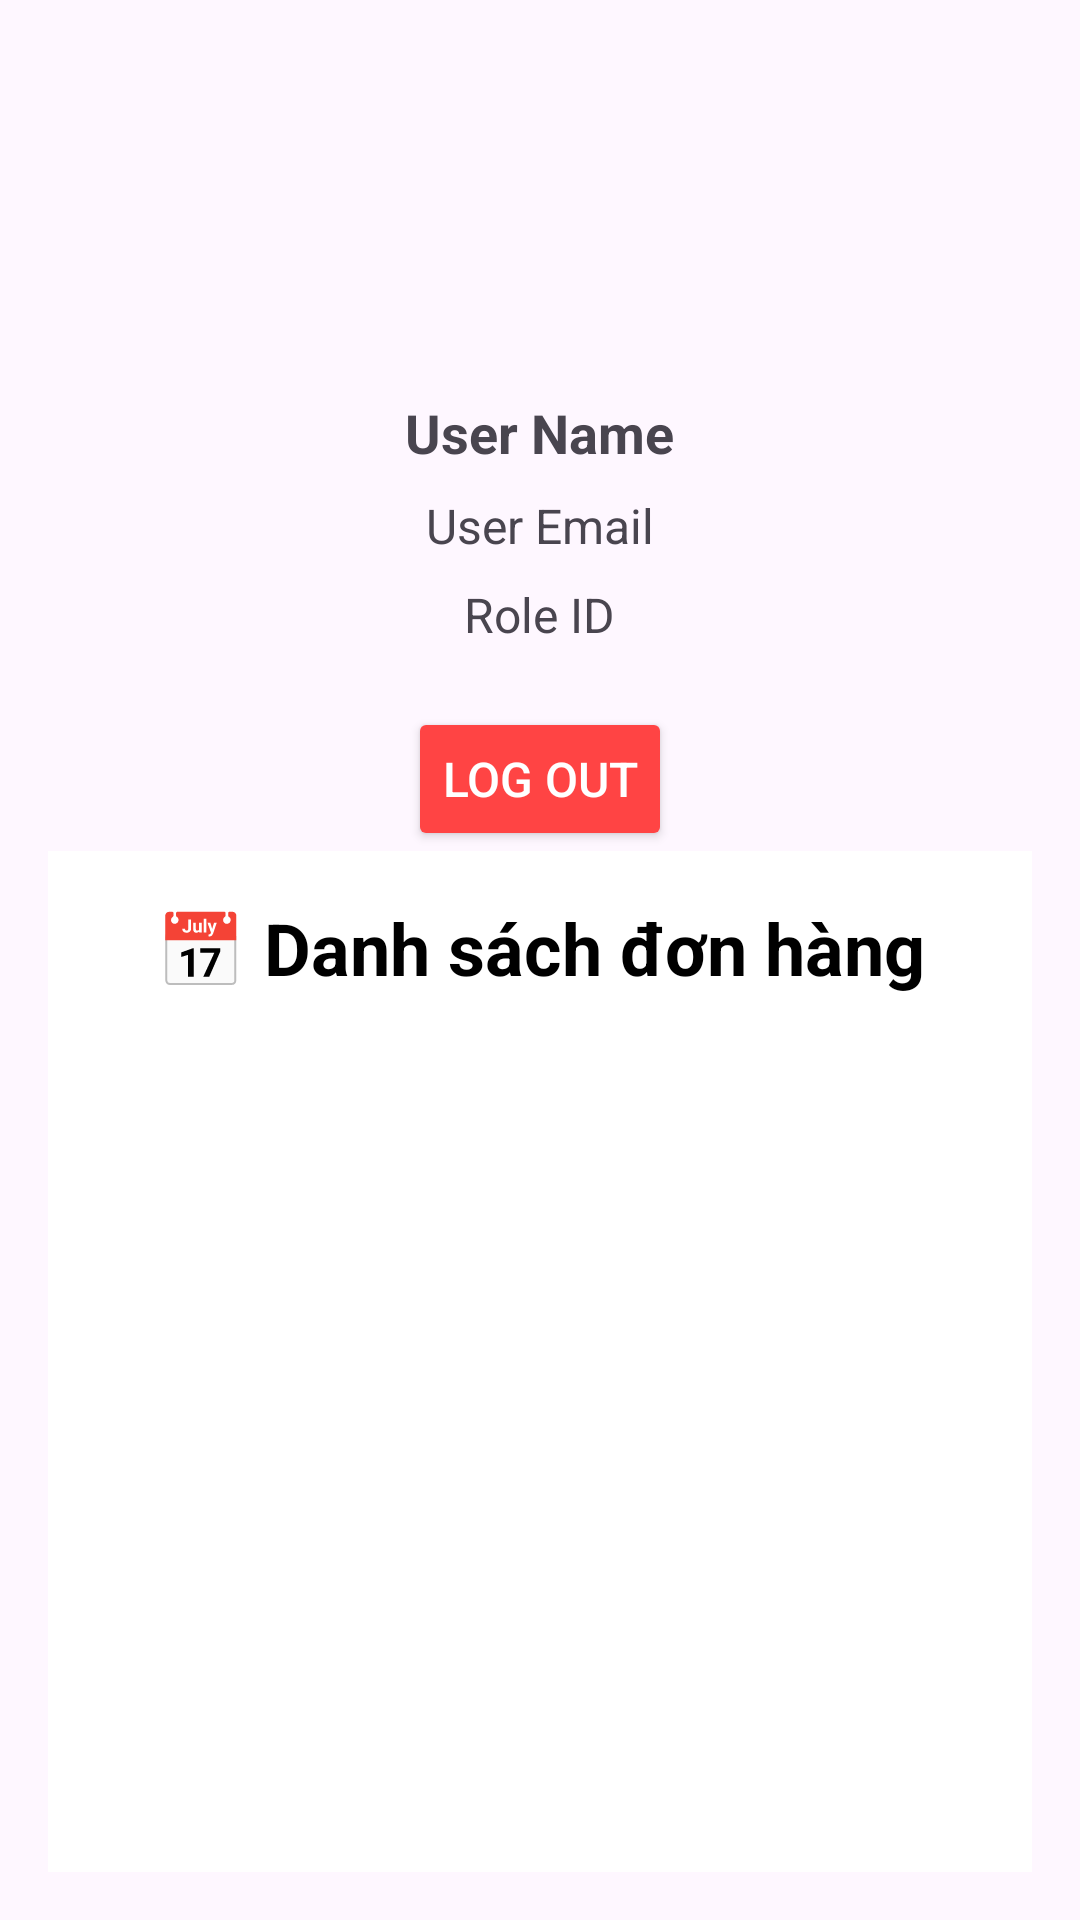

Android layout source for this screen:
<!-- AndroidManifest.xml: application theme Theme.PRM392_Final_Project -->
<!-- res/layout/activity_main_fragment_profile.xml -->
<?xml version="1.0" encoding="utf-8"?>
<LinearLayout xmlns:android="http://schemas.android.com/apk/res/android"
    android:layout_width="match_parent"
    android:layout_height="match_parent"
    android:orientation="vertical"
    android:padding="16dp"
    android:gravity="center_horizontal">

    
    <ImageView
        android:id="@+id/ivUserAvatar"
        android:layout_width="100dp"
        android:layout_height="100dp"
        android:scaleType="centerCrop"
        android:src="@drawable/ic_profile"
        android:layout_marginBottom="16dp"
        android:contentDescription="User Avatar" />

    
    <TextView
        android:id="@+id/tvUserName"
        android:layout_width="wrap_content"
        android:layout_height="wrap_content"
        android:text="User Name"
        android:textSize="18sp"
        android:textStyle="bold"
        android:gravity="center"
        android:layout_marginBottom="8dp" />

    
    <TextView
        android:id="@+id/tvUserEmail"
        android:layout_width="wrap_content"
        android:layout_height="wrap_content"
        android:text="User Email"
        android:textSize="16sp"
        android:gravity="center"
        android:layout_marginBottom="8dp" />

    
    <TextView
        android:id="@+id/tvUserRole"
        android:layout_width="wrap_content"
        android:layout_height="wrap_content"
        android:text="Role ID"
        android:textSize="16sp"
        android:gravity="center" />

    
    <Button
        android:id="@+id/btnLogout"
        android:layout_width="wrap_content"
        android:layout_height="wrap_content"
        android:text="Log Out"
        android:textSize="16sp"
        android:padding="10dp"
        android:backgroundTint="@android:color/holo_red_light"
        android:textColor="@android:color/white"
        android:layout_marginTop="20dp"/>

    <include layout="@layout/yoruorderlist"/>

</LinearLayout>
<!-- res/layout/yoruorderlist.xml (included above) -->
<?xml version="1.0" encoding="utf-8"?>
<androidx.constraintlayout.widget.ConstraintLayout xmlns:android="http://schemas.android.com/apk/res/android"
    xmlns:app="http://schemas.android.com/apk/res-auto"
    xmlns:tools="http://schemas.android.com/tools"
    android:layout_width="match_parent"
    android:layout_height="match_parent"
    android:background="@color/white">

    <TextView
        android:id="@+id/textView"
        android:layout_width="wrap_content"
        android:layout_height="wrap_content"
        android:text="📅 Danh sách đơn hàng"
        android:textSize="24sp"
        android:textColor="@color/black"
        android:textStyle="bold"
        app:layout_constraintTop_toTopOf="parent"
        app:layout_constraintStart_toStartOf="parent"
        app:layout_constraintEnd_toEndOf="parent"
        android:padding="16dp"/>

    <ListView
        android:id="@+id/orderListView"
        android:layout_width="0dp"
        android:layout_height="0dp"
        android:divider="@android:color/darker_gray"
        android:dividerHeight="1dp"
        android:padding="8dp"
        app:layout_constraintTop_toBottomOf="@id/textView"
        app:layout_constraintStart_toStartOf="parent"
        app:layout_constraintEnd_toEndOf="parent"
        app:layout_constraintBottom_toBottomOf="parent" />

</androidx.constraintlayout.widget.ConstraintLayout>
<!-- resources referenced by this layout -->
<resources>
  <color name="black">#FF000000</color>
  <color name="white">#FFFFFFFF</color>
  <style name="Theme.PRM392_Final_Project" parent="Base.Theme.PRM392_Final_Project" />
  <style name="Base.Theme.PRM392_Final_Project" parent="Theme.Material3.DayNight.NoActionBar">
          
          
      </style>
</resources>
